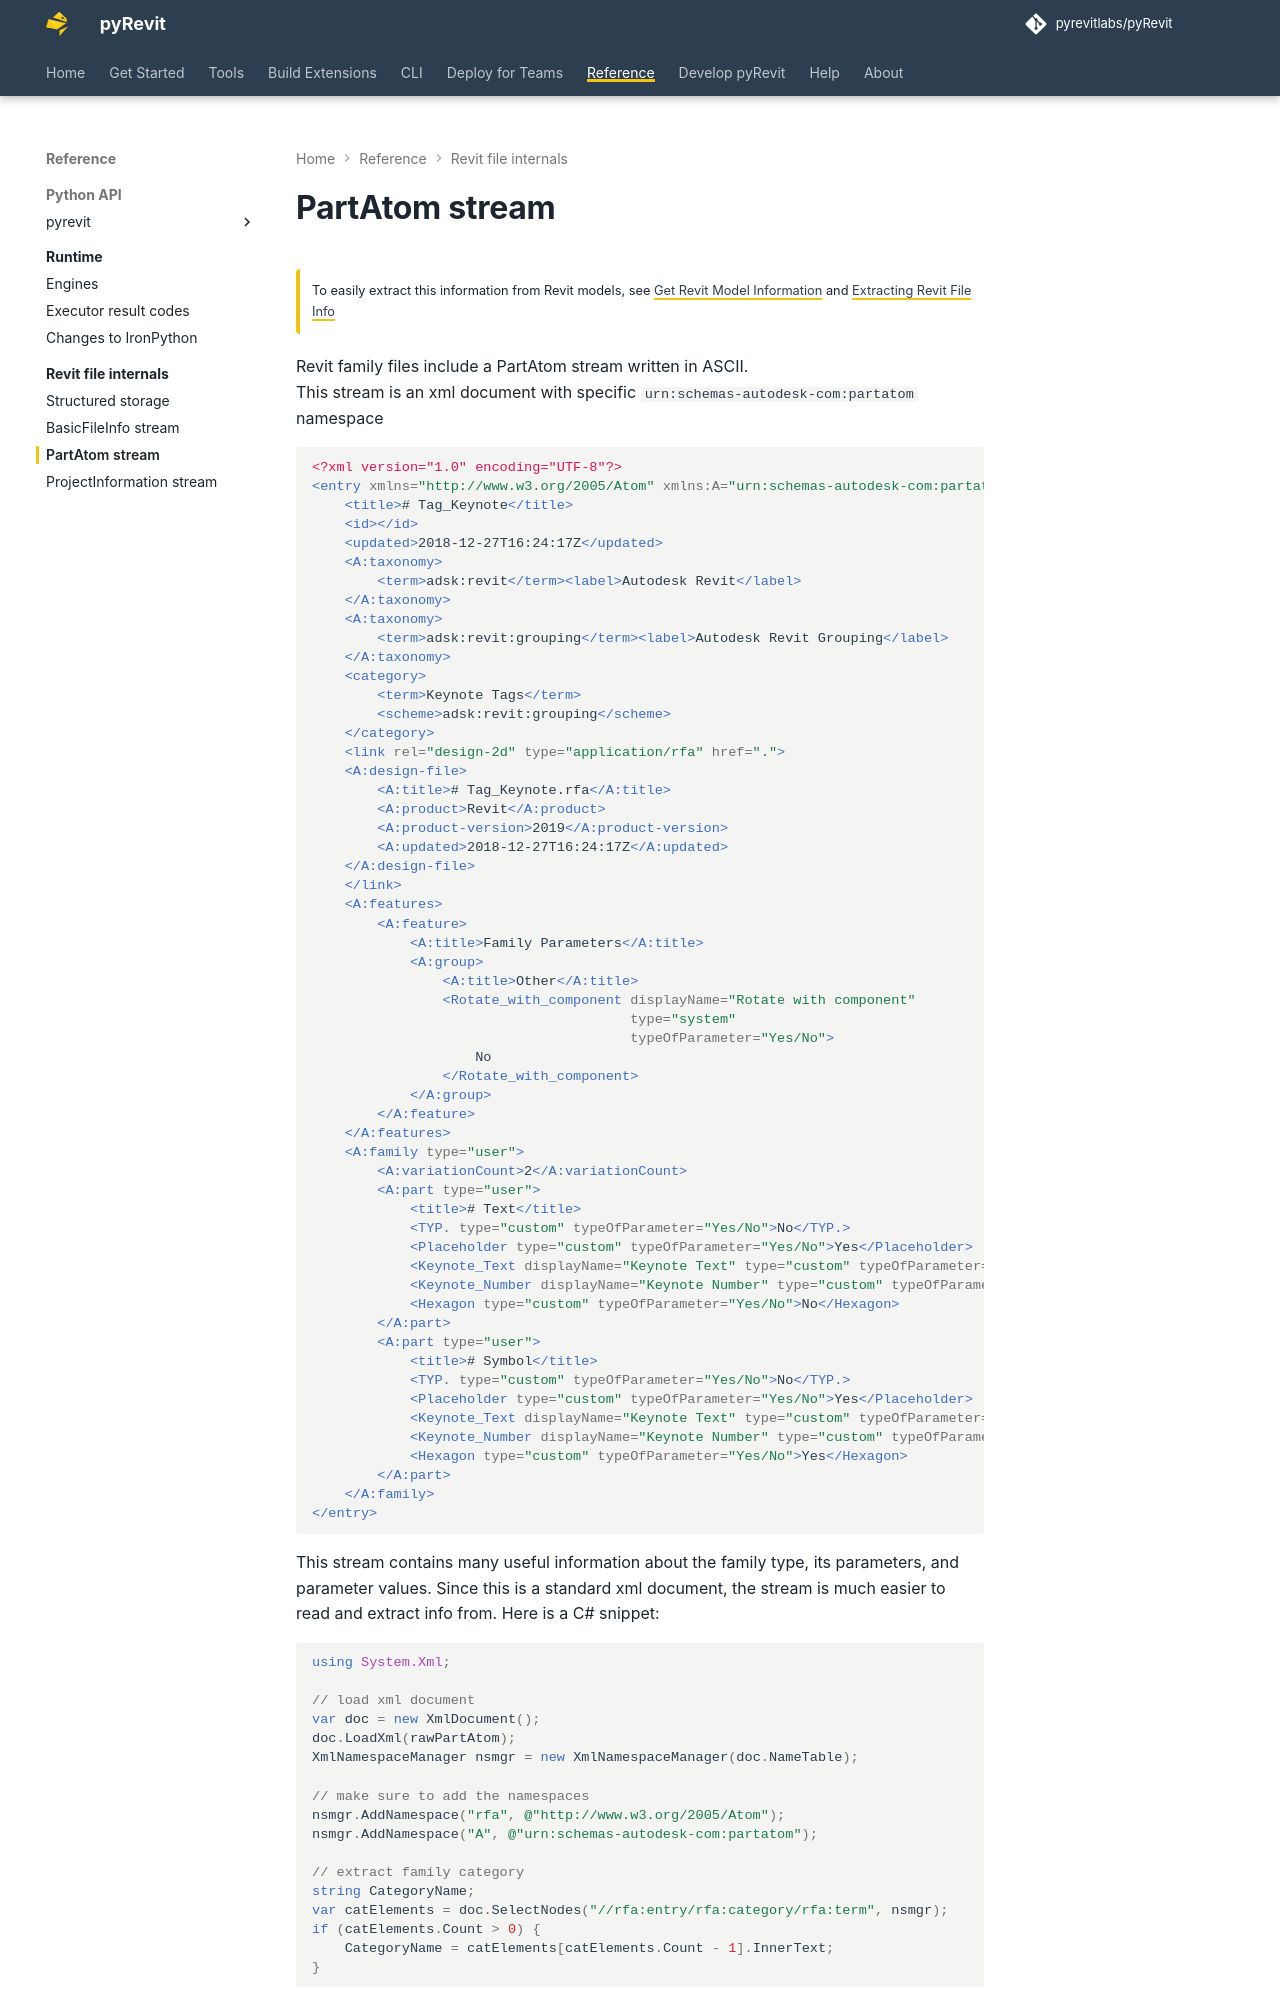

repository: pyrevitlabs/pyRevit · page: pr-preview/pr-4242/revit-files/partatom/index.html · generator: mkdocs

# PartAtom stream

!!! note ""

    To easily extract this information from Revit models, see [Get Revit Model Information](../tools/get-rvt-info.md)  and [Extracting Revit File Info](index.md)  

Revit family files include a PartAtom stream written in ASCII.  
This stream is an xml document with specific `urn:schemas-autodesk-com:partatom` namespace

```xml
<?xml version="1.0" encoding="UTF-8"?>
<entry xmlns="http://www.w3.org/2005/Atom" xmlns:A="urn:schemas-autodesk-com:partatom">
    <title># Tag_Keynote</title>
    <id></id>
    <updated>2018-12-27T16:24:17Z</updated>
    <A:taxonomy>
        <term>adsk:revit</term><label>Autodesk Revit</label>
    </A:taxonomy>
    <A:taxonomy>
        <term>adsk:revit:grouping</term><label>Autodesk Revit Grouping</label>
    </A:taxonomy>
    <category>
        <term>Keynote Tags</term>
        <scheme>adsk:revit:grouping</scheme>
    </category>
    <link rel="design-2d" type="application/rfa" href=".">
    <A:design-file>
        <A:title># Tag_Keynote.rfa</A:title>
        <A:product>Revit</A:product>
        <A:product-version>2019</A:product-version>
        <A:updated>2018-12-27T16:24:17Z</A:updated>
    </A:design-file>
    </link>
    <A:features>
        <A:feature>
            <A:title>Family Parameters</A:title>
            <A:group>
                <A:title>Other</A:title>
                <Rotate_with_component displayName="Rotate with component"
                                       type="system"
                                       typeOfParameter="Yes/No">
                    No
                </Rotate_with_component>
            </A:group>
        </A:feature>
    </A:features>
    <A:family type="user">
        <A:variationCount>2</A:variationCount>
        <A:part type="user">
            <title># Text</title>
            <TYP. type="custom" typeOfParameter="Yes/No">No</TYP.>
            <Placeholder type="custom" typeOfParameter="Yes/No">Yes</Placeholder>
            <Keynote_Text displayName="Keynote Text" type="custom" typeOfParameter="Yes/No">Yes</Keynote_Text>
            <Keynote_Number displayName="Keynote Number" type="custom" typeOfParameter="Yes/No">No</Keynote_Number>
            <Hexagon type="custom" typeOfParameter="Yes/No">No</Hexagon>
        </A:part>
        <A:part type="user">
            <title># Symbol</title>
            <TYP. type="custom" typeOfParameter="Yes/No">No</TYP.>
            <Placeholder type="custom" typeOfParameter="Yes/No">Yes</Placeholder>
            <Keynote_Text displayName="Keynote Text" type="custom" typeOfParameter="Yes/No">No</Keynote_Text>
            <Keynote_Number displayName="Keynote Number" type="custom" typeOfParameter="Yes/No">Yes</Keynote_Number>
            <Hexagon type="custom" typeOfParameter="Yes/No">Yes</Hexagon>
        </A:part>
    </A:family>
</entry>
```

This stream contains many useful information about the family type, its parameters, and parameter values. Since this is a standard xml document, the stream is much easier to read and extract info from. Here is a C# snippet:

```csharp
using System.Xml;

// load xml document
var doc = new XmlDocument();
doc.LoadXml(rawPartAtom);
XmlNamespaceManager nsmgr = new XmlNamespaceManager(doc.NameTable);

// make sure to add the namespaces
nsmgr.AddNamespace("rfa", @"http://www.w3.org/2005/Atom");
nsmgr.AddNamespace("A", @"urn:schemas-autodesk-com:partatom");
